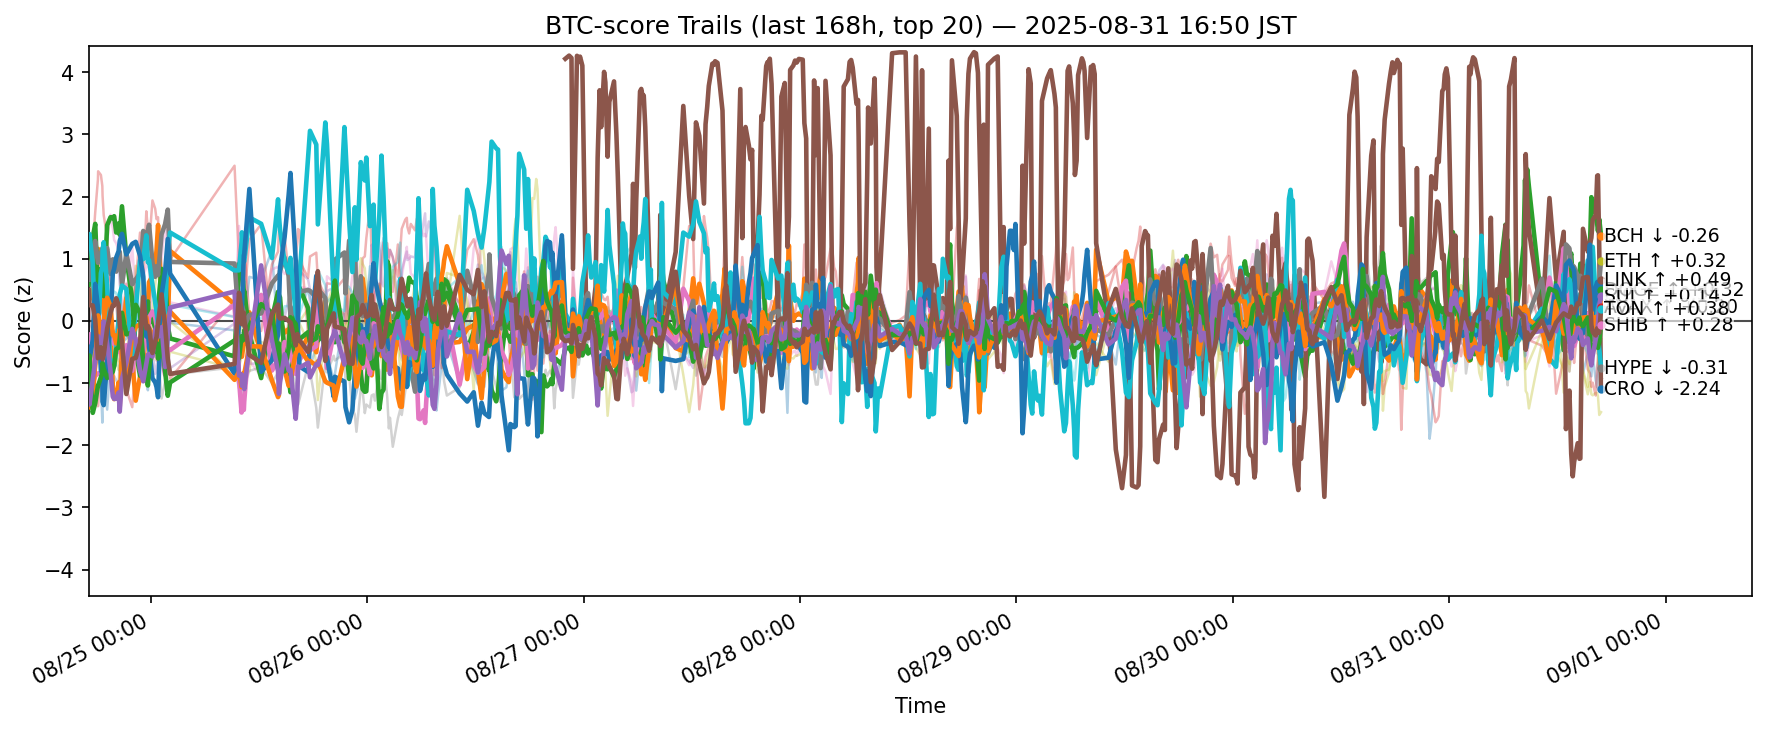

Source data for this figure (header and first rows):
ts, side, symbol, score
2025-08-24 08:05:50.725186+00:00, btc, ADA, -0.7219
2025-08-24 08:05:50.725186+00:00, btc, AVAX, 0.4698
2025-08-24 08:05:50.725186+00:00, btc, BCH, 0.5839
2025-08-24 08:05:50.725186+00:00, btc, BNB, -0.1066
2025-08-24 08:05:50.725186+00:00, btc, BTC, 0.04886
2025-08-24 08:05:50.725186+00:00, btc, DOGE, -0.2176
2025-08-24 08:05:50.725186+00:00, btc, DOT, 0.6398
2025-08-24 08:05:50.725186+00:00, btc, ETH, 0.6636
2025-08-24 08:05:50.725186+00:00, btc, HBAR, -0.7063
2025-08-24 08:05:50.725186+00:00, btc, HYPE, 1.32
2025-08-24 08:05:50.725186+00:00, btc, LINK, -0.4196
2025-08-24 08:05:50.725186+00:00, btc, LTC, -1.39
2025-08-24 08:05:50.725186+00:00, btc, SHIB, -0.6422
2025-08-24 08:05:50.725186+00:00, btc, SOL, 0.317
2025-08-24 08:05:50.725186+00:00, btc, SUI, -1.254
2025-08-24 08:05:50.725186+00:00, btc, TON, 0.5008
2025-08-24 08:05:50.725186+00:00, btc, TRX, 1.127
2025-08-24 08:05:50.725186+00:00, btc, UNI, -0.07274
2025-08-24 08:05:50.725186+00:00, btc, XLM, -0.6005
2025-08-24 08:05:50.725186+00:00, btc, XRP, 0.4054
2025-08-24 08:11:09.910903+00:00, btc, ADA, -0.2949
2025-08-24 08:11:09.910903+00:00, btc, AVAX, 0.4945
2025-08-24 08:11:09.910903+00:00, btc, BCH, 0.7401
2025-08-24 08:11:09.910903+00:00, btc, BNB, -0.4667
2025-08-24 08:11:09.910903+00:00, btc, BTC, -0.01933
2025-08-24 08:11:09.910903+00:00, btc, DOGE, -0.4463
2025-08-24 08:11:09.910903+00:00, btc, DOT, 0.6983
2025-08-24 08:11:09.910903+00:00, btc, ETH, 0.852
2025-08-24 08:11:09.910903+00:00, btc, HBAR, -0.3765
2025-08-24 08:11:09.910903+00:00, btc, HYPE, 1.397
2025-08-24 08:11:09.910903+00:00, btc, LINK, -0.6272
2025-08-24 08:11:09.910903+00:00, btc, LTC, -1.014
2025-08-24 08:11:09.910903+00:00, btc, SHIB, -0.5559
2025-08-24 08:11:09.910903+00:00, btc, SOL, -0.01454
2025-08-24 08:11:09.910903+00:00, btc, SUI, -1.345
2025-08-24 08:11:09.910903+00:00, btc, TON, 0.253
2025-08-24 08:11:09.910903+00:00, btc, TRX, 0.9692
2025-08-24 08:11:09.910903+00:00, btc, UNI, 0.2133
2025-08-24 08:11:09.910903+00:00, btc, XLM, -0.8088
2025-08-24 08:11:09.910903+00:00, btc, XRP, 0.297
2025-08-24 08:33:05.269132+00:00, btc, ADA, -0.4358
2025-08-24 08:33:05.269132+00:00, btc, AVAX, 0.3627
2025-08-24 08:33:05.269132+00:00, btc, BCH, 1.341
2025-08-24 08:33:05.269132+00:00, btc, BNB, -0.2173
2025-08-24 08:33:05.269132+00:00, btc, BTC, -0.148
2025-08-24 08:33:05.269132+00:00, btc, DOGE, -0.9901
2025-08-24 08:33:05.269132+00:00, btc, DOT, 0.3764
2025-08-24 08:33:05.269132+00:00, btc, ETH, 1.024
2025-08-24 08:33:05.269132+00:00, btc, HBAR, -0.6313
2025-08-24 08:33:05.269132+00:00, btc, HYPE, 0.9293
2025-08-24 08:33:05.269132+00:00, btc, LINK, -0.3015
2025-08-24 08:33:05.269132+00:00, btc, LTC, -1.24
2025-08-24 08:33:05.269132+00:00, btc, SHIB, -1.478
2025-08-24 08:33:05.269132+00:00, btc, SOL, 1.182
2025-08-24 08:33:05.269132+00:00, btc, SUI, -0.9464
2025-08-24 08:33:05.269132+00:00, btc, TON, 0.249
2025-08-24 08:33:05.269132+00:00, btc, TRX, 1.287
2025-08-24 08:33:05.269132+00:00, btc, UNI, -0.3149
2025-08-24 08:33:05.269132+00:00, btc, XLM, -0.5092
2025-08-24 08:33:05.269132+00:00, btc, XRP, 0.4048
... 11,280 more rows
